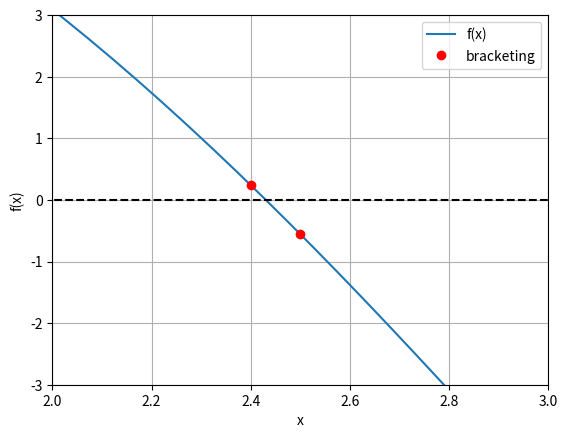

This chart was generated by the following Python code:
#!/usr/bin/env python3
# -*- coding: utf-8 -*-
"""
Solvers                                                   February 28, 2022
[redacted]

Synopsis:
Plots the function f(x) = 8 – 4.5 (x – sin x) in a range where f(x)
undergoes a sign change.

Sinopsis:
Grafica la funcion f(x) = 8 – 4.5 (x – sin x) en un rango donde f(x)
muestra un cambio de signo.


[redacted]
This file is released under the GNU General Public License as published
by the Free Software Foundation, either version 3 of the License, or
(at your option) any later version.


References:
[0] R Johansson, Numerical Python: Scientific Computing and Data
    Science Applications with NumPy, SciPy, and Matplotlib, 2nd edition
"""

from numpy import sin
from numpy import array
from numpy import linspace
from numpy import zeros_like
import matplotlib as mpl
from matplotlib import pyplot as plt

x = linspace(0, 5, 100)
# defines the nonlinear function f(x) as a lambda (or anonymous) function
f = lambda x: 8 - 4.5 * ( x - sin(x) )
y = f(x)

# defines possible bracketing interval
lb, ub = (2.4, 2.5)
xi = array([lb, ub])
yi = f(xi)

plt.close('all')
plt.ion()
fig, ax = plt.subplots()    # enables multiple plots in the same figure
ax.plot(x, y, label='f(x)')
ax.plot(xi, yi, linestyle='', color='red', marker='o', label='bracketing')
# plots a zero line (optional)
ax.plot(x, zeros_like(x), linestyle='--', color='black')
ax.set_xlim([ 2, 3])
ax.set_ylim([-3, 3])
ax.set_xlabel('x')
ax.set_ylabel('f(x)')
ax.grid()
ax.legend()

# exports graph in PNG format with 300 DPI
fig.savefig('graph.png', dpi=300)
